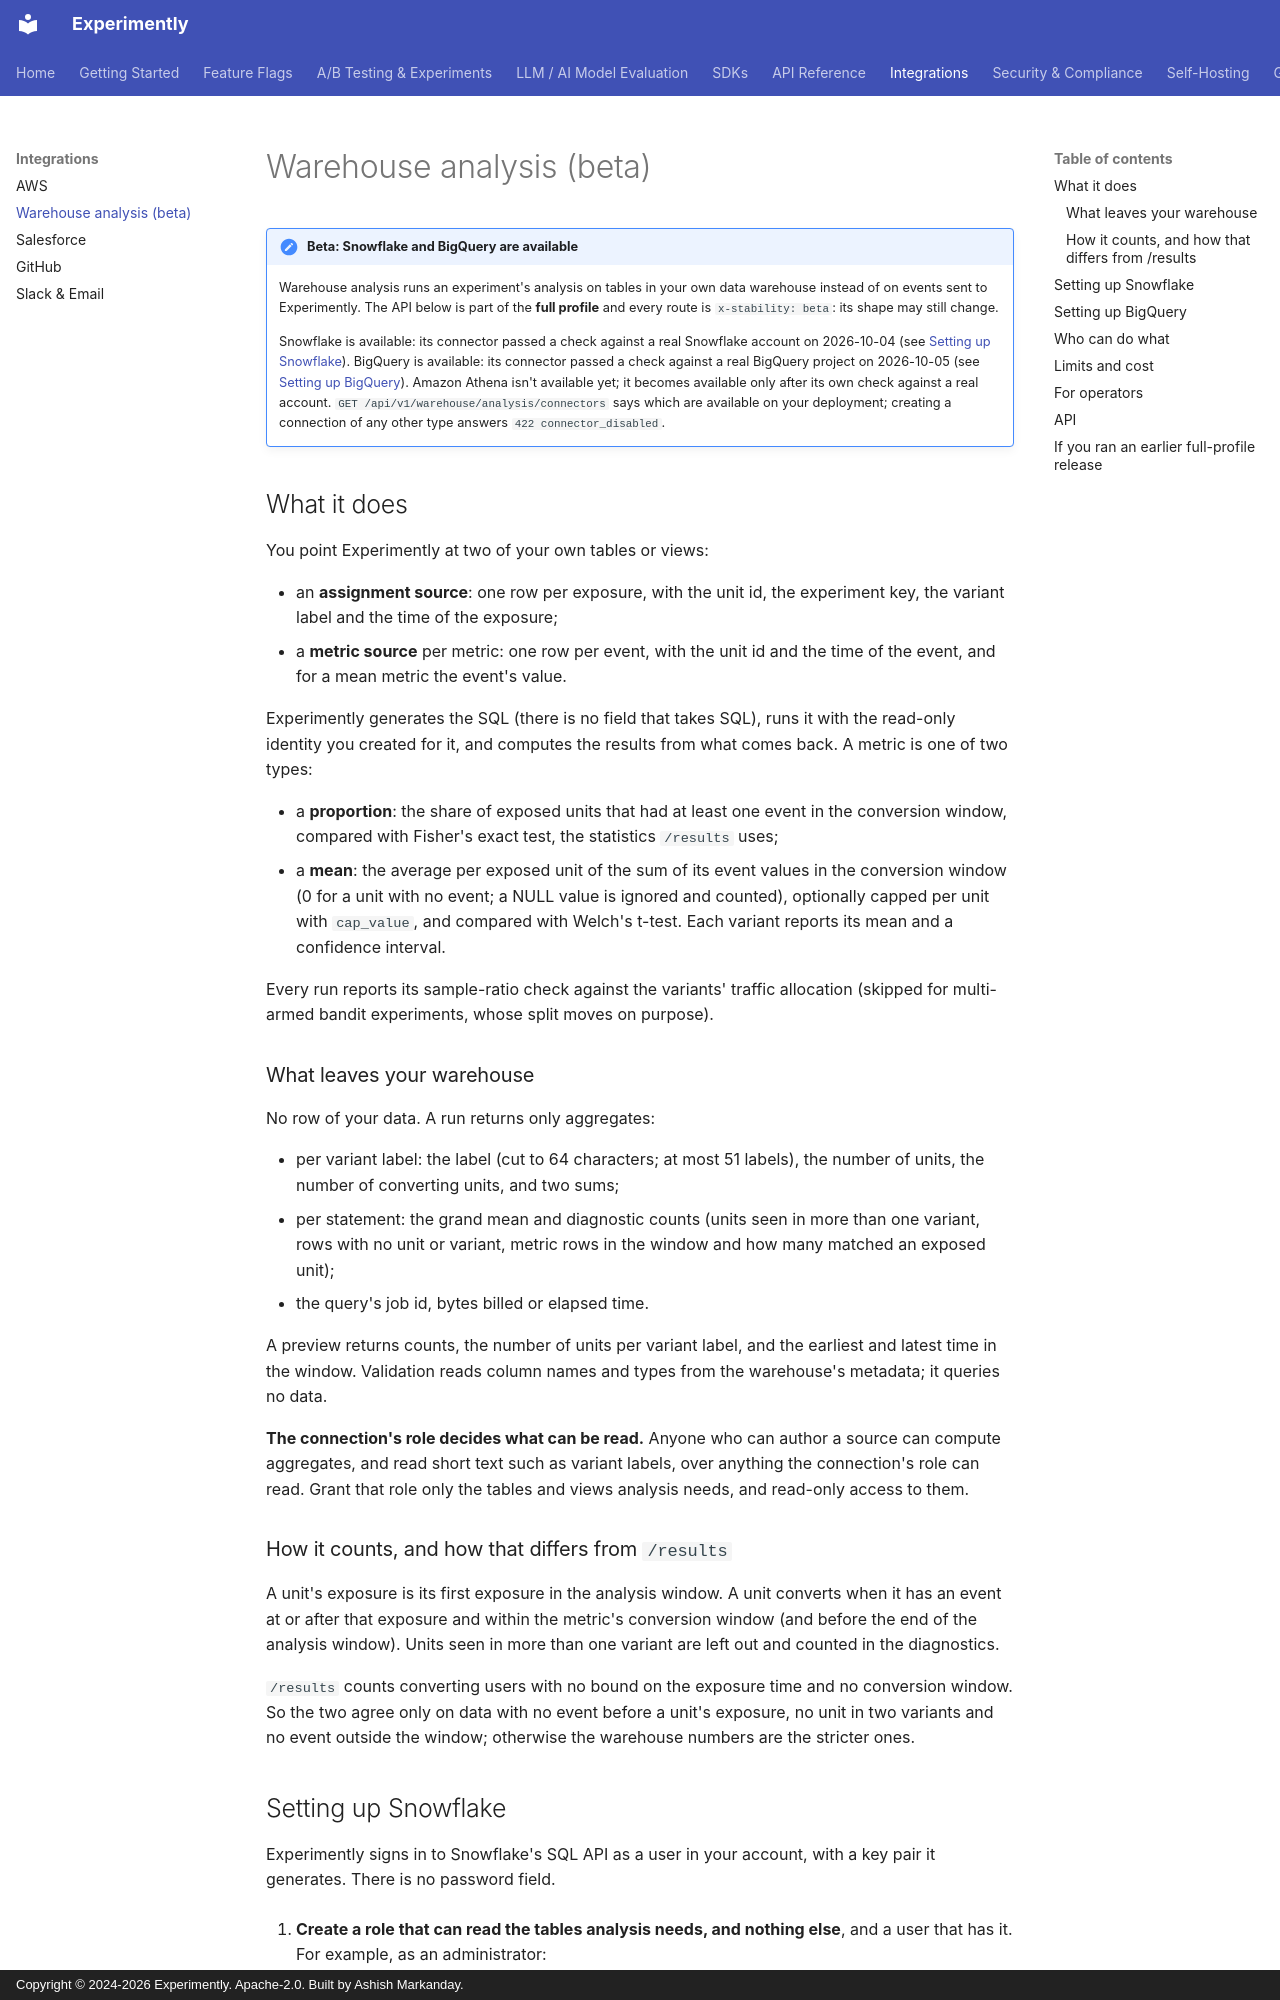

repository: getexperimently/experimently · page: api/warehouse-analytics/index.html · generator: mkdocs · copyright: Copyright © 2024-2026 Experimently. Apache-2.0. Built by Ashish Markanday.

# Warehouse analysis (beta)

!!! note "Beta: Snowflake and BigQuery are available"
    Warehouse analysis runs an experiment's analysis on tables in your own
    data warehouse instead of on events sent to Experimently. The API below is
    part of the **full profile** and every route is `x-stability: beta`: its
    shape may still change.

    Snowflake is available: its connector passed a check against a real
    Snowflake account on 2026-10-04 (see [Setting up Snowflake](#setting-up-snowflake)).
    BigQuery is available: its connector passed a check against a real
    BigQuery project on 2026-10-05 (see [Setting up BigQuery](#setting-up-bigquery)).
    Amazon Athena isn't available yet; it becomes available only after its
    own check against a real account.
    `GET /api/v1/warehouse/analysis/connectors` says which are available on
    your deployment; creating a connection of any other type answers
    `422 connector_disabled`.

## What it does

You point Experimently at two of your own tables or views:

- an **assignment source**: one row per exposure, with the unit id, the
  experiment key, the variant label and the time of the exposure;
- a **metric source** per metric: one row per event, with the unit id and the
  time of the event, and for a mean metric the event's value.

Experimently generates the SQL (there is no field that takes SQL), runs it
with the read-only identity you created for it, and computes the results
from what comes back. A metric is one of two types:

- a **proportion**: the share of exposed units that had at least one event in
  the conversion window, compared with Fisher's exact test, the statistics
  `/results` uses;
- a **mean**: the average per exposed unit of the sum of its event values in
  the conversion window (0 for a unit with no event; a NULL value is ignored
  and counted), optionally capped per unit with `cap_value`, and compared with
  Welch's t-test. Each variant reports its mean and a confidence interval.

Every run reports its sample-ratio check against the variants' traffic
allocation (skipped for multi-armed bandit experiments, whose split moves on
purpose).

### What leaves your warehouse

No row of your data. A run returns only aggregates:

- per variant label: the label (cut to 64 characters; at most 51 labels),
  the number of units, the number of converting units, and two sums;
- per statement: the grand mean and diagnostic counts (units seen in more
  than one variant, rows with no unit or variant, metric rows in the window
  and how many matched an exposed unit);
- the query's job id, bytes billed or elapsed time.

A preview returns counts, the number of units per variant label, and the
earliest and latest time in the window. Validation reads column names and
types from the warehouse's metadata; it queries no data.

**The connection's role decides what can be read.** Anyone who can author a
source can compute aggregates, and read short text such as variant labels,
over anything the connection's role can read. Grant that role only the tables
and views analysis needs, and read-only access to them.

### How it counts, and how that differs from `/results`

A unit's exposure is its first exposure in the analysis window. A unit
converts when it has an event at or after that exposure and within the
metric's conversion window (and before the end of the analysis window).
Units seen in more than one variant are left out and counted in the
diagnostics.

`/results` counts converting users with no bound on the exposure time and no
conversion window. So the two agree only on data with no event before a
unit's exposure, no unit in two variants and no event outside the window;
otherwise the warehouse numbers are the stricter ones.
